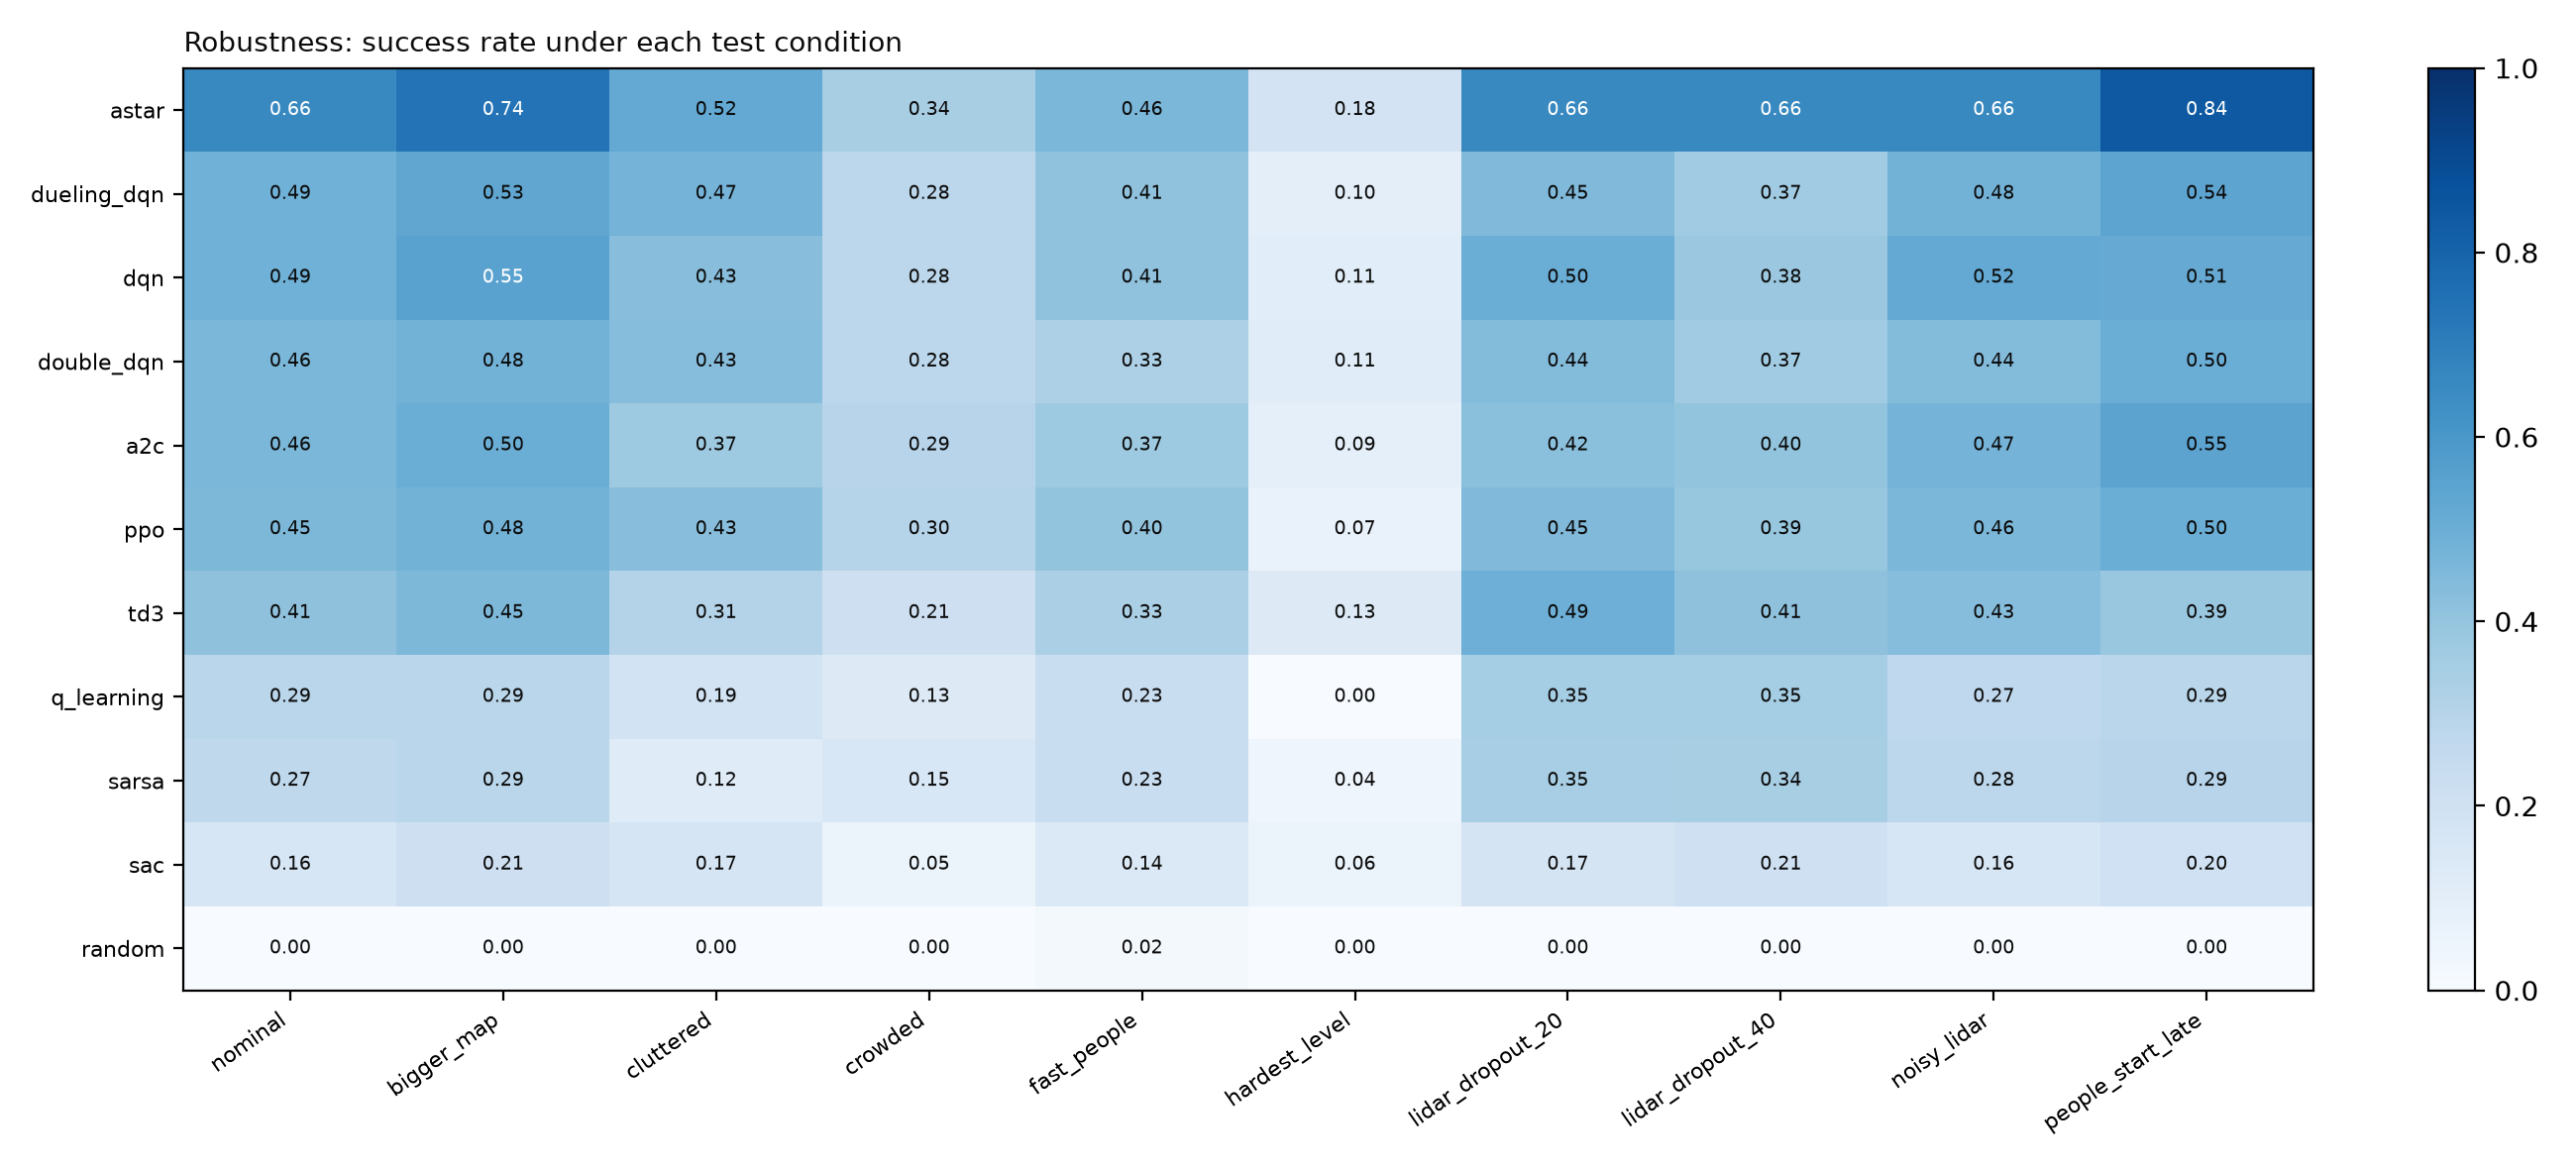

Source data for this figure (header and first rows):
agent, nominal, bigger_map, cluttered, crowded, fast_people, hardest_level, lidar_dropout_20, lidar_dropout_40, noisy_lidar, people_start_late
astar, 0.66, 0.74, 0.52, 0.34, 0.46, 0.18, 0.66, 0.66, 0.66, 0.84
dueling_dqn, 0.4867, 0.5333, 0.4733, 0.28, 0.4067, 0.1, 0.4467, 0.3667, 0.48, 0.54
dqn, 0.4867, 0.5533, 0.4267, 0.28, 0.4067, 0.1067, 0.5, 0.38, 0.52, 0.5133
double_dqn, 0.46, 0.48, 0.4333, 0.28, 0.3267, 0.1133, 0.44, 0.3667, 0.44, 0.5
a2c, 0.46, 0.5, 0.3733, 0.2933, 0.3733, 0.09333, 0.42, 0.4, 0.4733, 0.5467
ppo, 0.4533, 0.48, 0.4267, 0.3, 0.4, 0.06667, 0.4467, 0.3933, 0.46, 0.5
td3, 0.4133, 0.4533, 0.3067, 0.2133, 0.3333, 0.1267, 0.4933, 0.4133, 0.4333, 0.3867
q_learning, 0.2867, 0.2867, 0.1867, 0.1267, 0.2333, 0.0, 0.3533, 0.3533, 0.2667, 0.2867
sarsa, 0.2733, 0.2867, 0.12, 0.1533, 0.2333, 0.04, 0.3467, 0.34, 0.28, 0.2933
sac, 0.16, 0.2133, 0.1667, 0.05333, 0.14, 0.06, 0.1733, 0.2067, 0.16, 0.2
random, 0.0, 0.0, 0.0, 0.0, 0.02, 0.0, 0.0, 0.0, 0.0, 0.0
